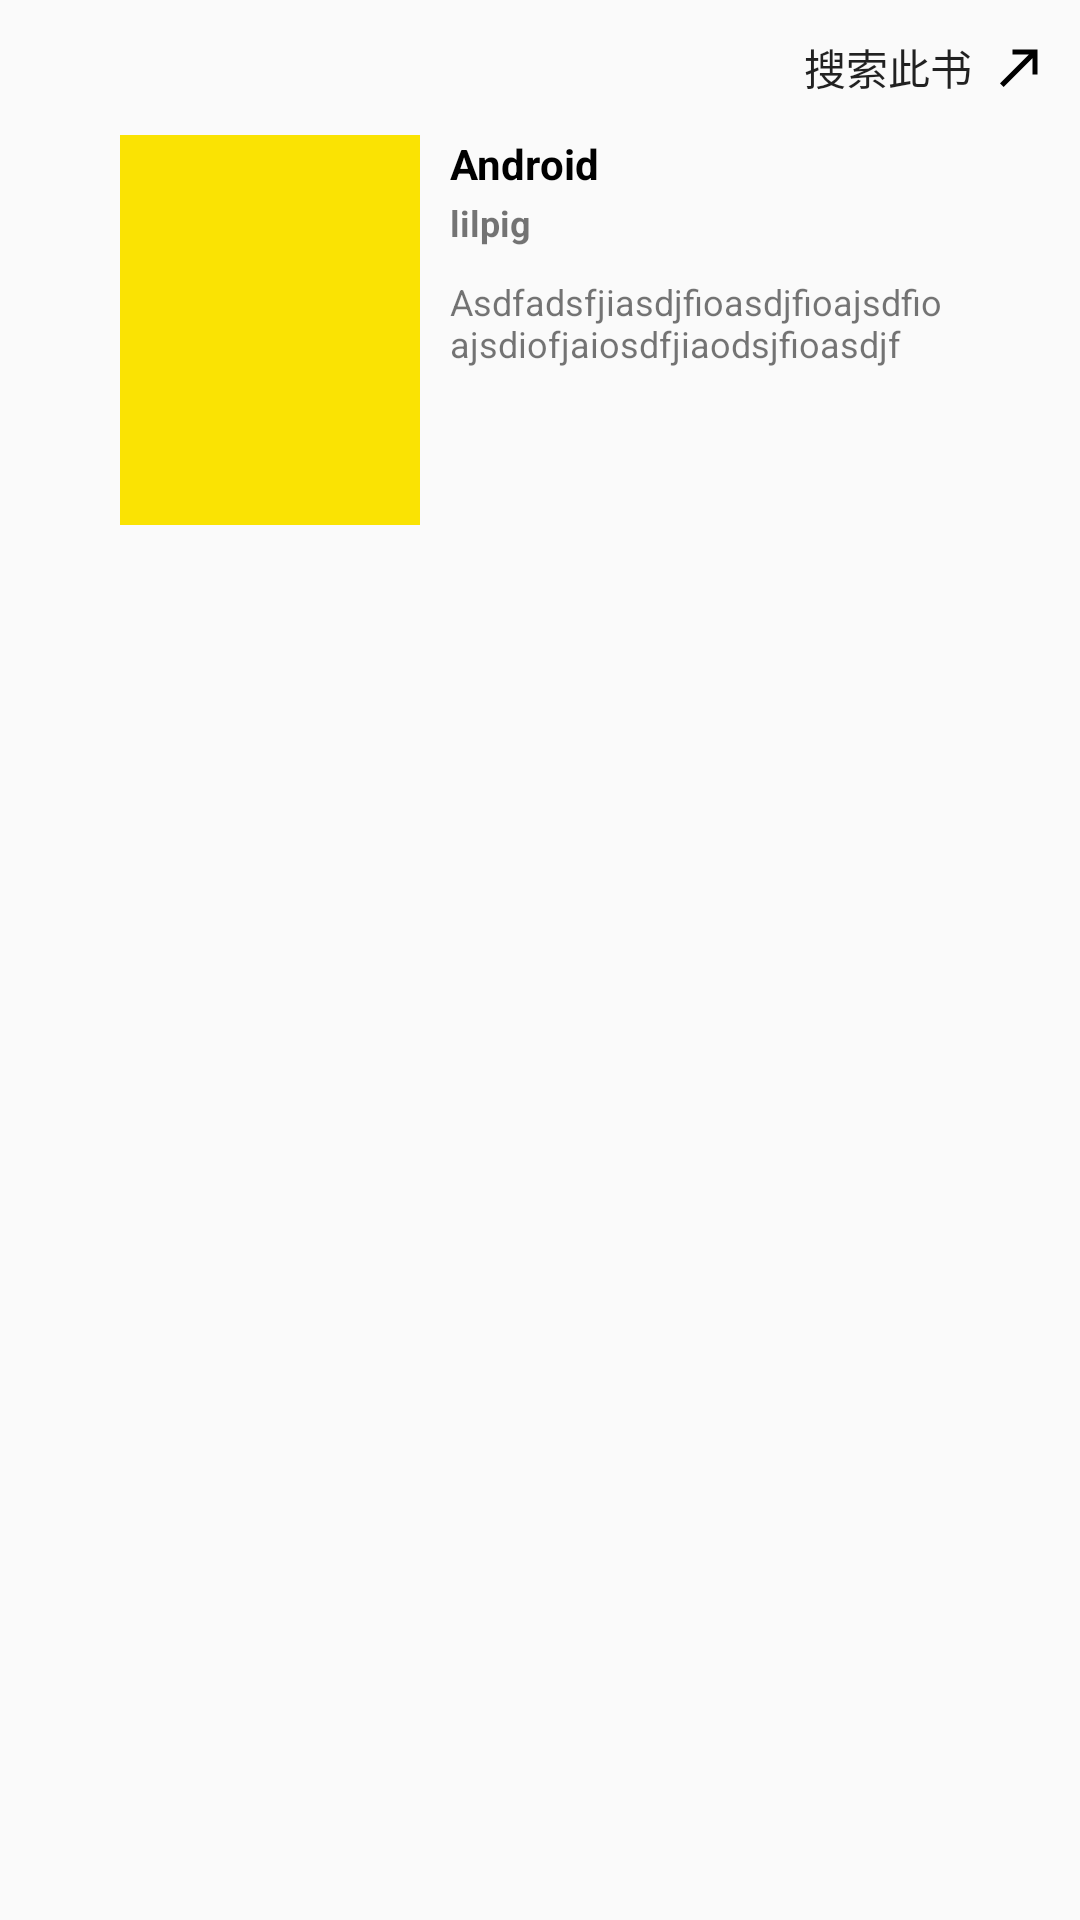

Here is an Android app screen rendered from its layout file. Give the layout XML and the strings, colors and styles it references.
<!-- AndroidManifest.xml: application theme AppTheme -->
<!-- res/layout/dialog_bottom_pop.xml -->
<?xml version="1.0" encoding="utf-8"?>
<RelativeLayout xmlns:android="http://schemas.android.com/apk/res/android"
    android:orientation="vertical" android:layout_width="match_parent"
    android:background="@drawable/top_round"
    android:padding="10dp"
    android:layout_height="match_parent">

    <Button
        android:id="@+id/dbp_search"
        android:text="搜索此书"
        android:layout_alignParentRight="true"
        android:drawableRight="@drawable/ic_call_made_black_24dp"
        android:background="@android:color/transparent"
        android:layout_width="wrap_content"
        android:layout_height="25dp"/>

    <RelativeLayout xmlns:android="http://schemas.android.com/apk/res/android"
        android:layout_below="@+id/dbp_search"
        android:orientation="vertical" android:paddingLeft="20dp" android:paddingRight="20dp" android:layout_width="match_parent"
        android:layout_height="wrap_content">
        <ImageView
            android:scaleType="centerCrop"
            android:layout_margin="10dp"
            android:src="@color/colorPrimary"
            android:id="@+id/dbp_img"
            android:layout_width="100dp"
            android:layout_height="130dp"/>
        <TextView
            android:id="@+id/dbp_name"
            android:textStyle="bold"
            android:text="Android"
            android:textColor="@android:color/black"
            android:layout_alignTop="@id/dbp_img"
            android:layout_toRightOf="@+id/dbp_img"
            android:layout_marginRight="10dp"
            android:layout_width="match_parent"
            android:layout_height="wrap_content"/>
        <TextView
            android:id="@+id/dbp_author"
            android:textStyle="bold"
            android:text="lilpig"
            android:layout_marginRight="10dp"
            android:textSize="12sp"
            android:layout_toRightOf="@+id/dbp_img"
            android:layout_below="@+id/dbp_name"
            android:layout_marginTop="2dp"
            android:layout_width="wrap_content"
            android:layout_height="wrap_content"/>

        <TextView
            android:id="@+id/dbp_description"
            android:layout_marginRight="10dp"
            android:textSize="12sp"
            android:layout_toRightOf="@+id/dbp_img"
            android:scrollbars="vertical"
            android:maxHeight="200dp"
            android:layout_below="@+id/dbp_author"
            android:layout_marginTop="10dp"
            android:text="Asdfadsfjiasdjfioasdjfioajsdfioajsdiofjaiosdfjiaodsjfioasdjf"
            android:layout_alignBottom="@+id/ibl_img"
            android:layout_width="wrap_content"
            android:layout_height="wrap_content"/>
    </RelativeLayout>
</RelativeLayout>
<!-- resources referenced by this layout -->
<resources>
  <color name="colorPrimary">#fae303</color>
  <!-- drawable ic_call_made_black_24dp (drawable) -->
  <vector xmlns:android="http://schemas.android.com/apk/res/android"
          android:width="20dp"
          android:height="20dp"
          android:viewportWidth="24.0"
          android:viewportHeight="24.0">
      <path
          android:fillColor="#FF000000"
          android:pathData="M9,5v2h6.59L4,18.59 5.41,20 17,8.41V15h2V5z"/>
  </vector>
  <style name="AppTheme" parent="Theme.AppCompat.Light.NoActionBar">
          
          <item name="colorPrimary">#eeeeee</item>
          <item name="colorAccent">@android:color/black</item>
          <item name="colorPrimaryDark">#eeeeee</item>
      </style>
</resources>
